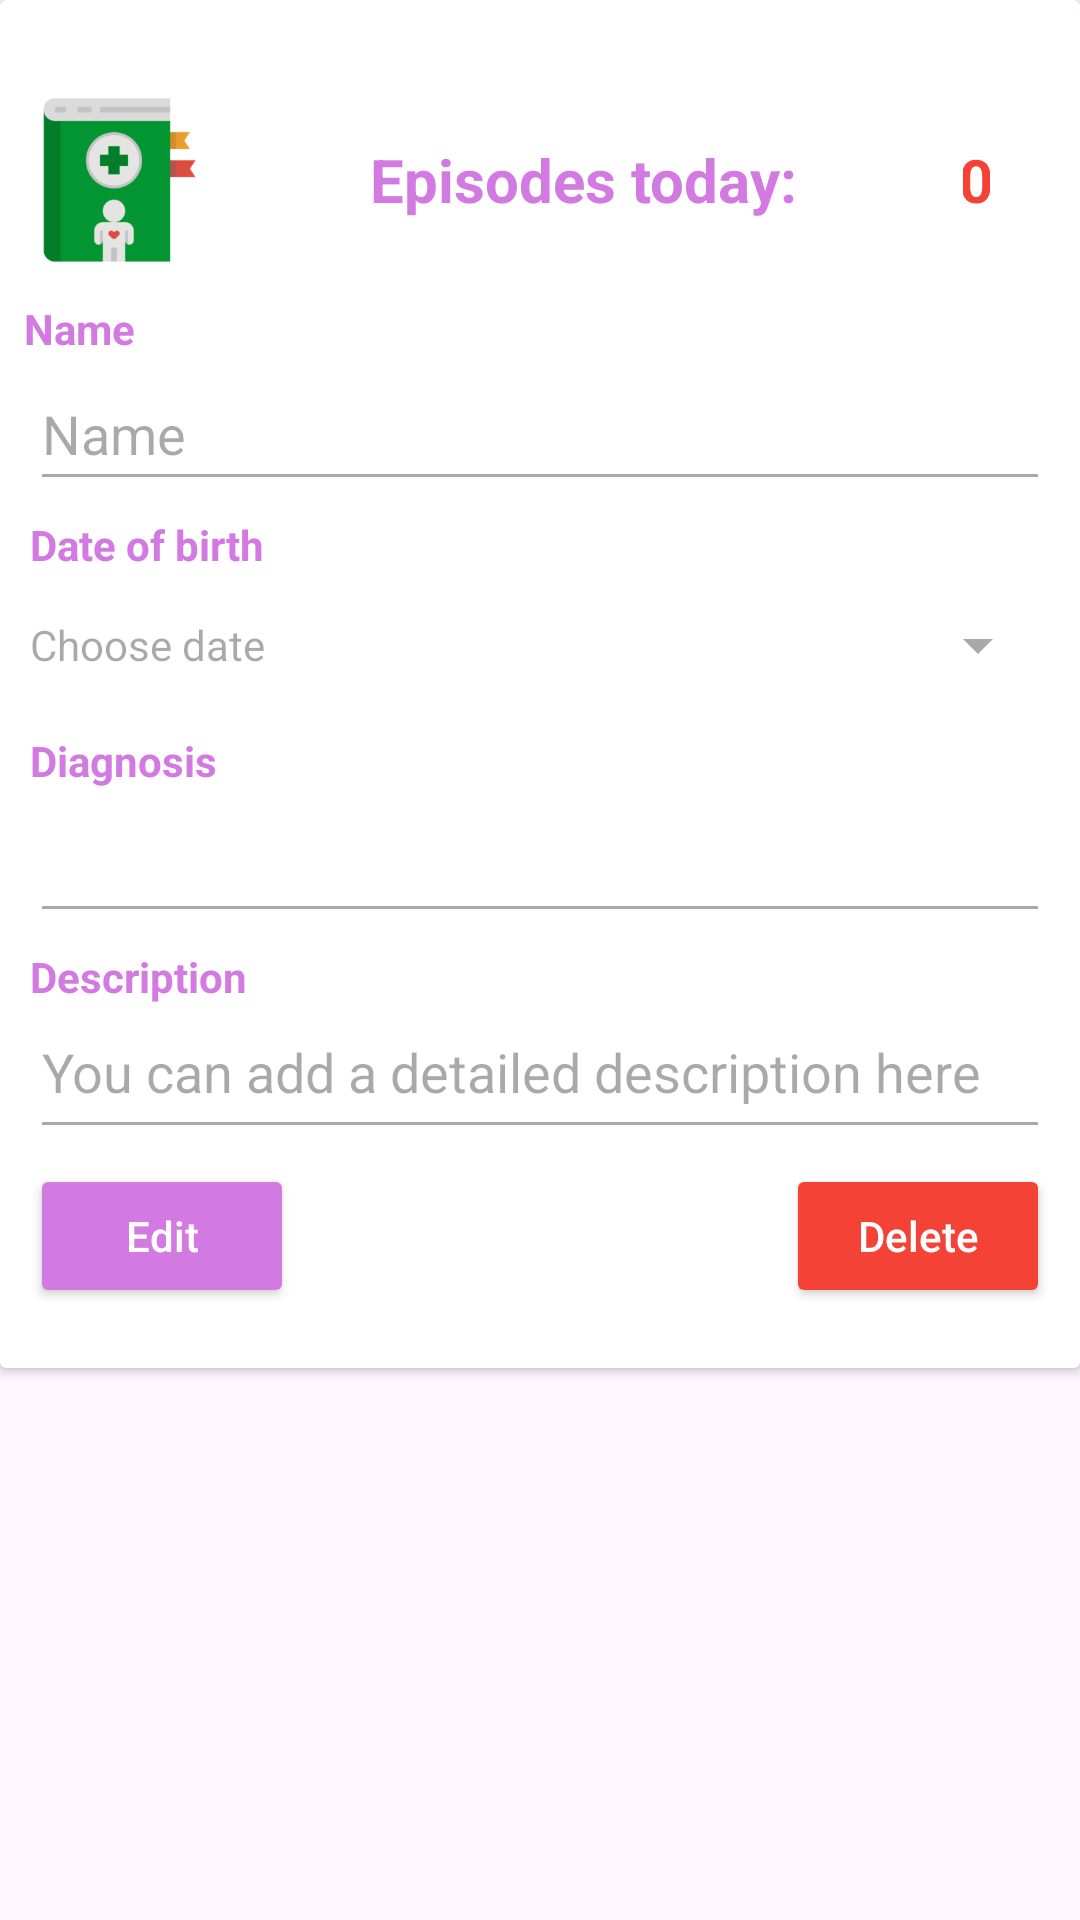

Here is an Android app screen rendered from its layout file. Give the layout XML and the strings, colors and styles it references.
<!-- AndroidManifest.xml: application theme Theme.AppFond -->
<!-- res/layout/diag_list_item.xml -->
<?xml version="1.0" encoding="utf-8"?>
<androidx.constraintlayout.widget.ConstraintLayout xmlns:android="http://schemas.android.com/apk/res/android"
    xmlns:app="http://schemas.android.com/apk/res-auto"
    xmlns:tools="http://schemas.android.com/tools"
    android:layout_width="match_parent"
    android:layout_height="wrap_content">

    <androidx.cardview.widget.CardView
        android:layout_width="0dp"
        android:layout_height="wrap_content"
        app:layout_constraintEnd_toEndOf="parent"
        app:layout_constraintStart_toStartOf="parent"
        app:layout_constraintTop_toTopOf="parent">

        <androidx.constraintlayout.widget.ConstraintLayout
            android:layout_width="match_parent"
            android:layout_height="wrap_content">

            <ImageView
                android:id="@+id/imageView11"
                android:layout_width="60dp"
                android:layout_height="60dp"
                android:layout_marginStart="8dp"
                android:layout_marginTop="30dp"
                android:src="@drawable/handbook_medicine"
                app:layout_constraintStart_toStartOf="parent"
                app:layout_constraintTop_toTopOf="parent" />

            <TextView
                android:id="@+id/textView3"
                android:layout_width="243dp"
                android:layout_height="60dp"
                android:layout_marginStart="5dp"
                android:layout_marginTop="30dp"
                android:layout_marginEnd="5dp"
                android:gravity="center_vertical"
                android:singleLine="false"
                android:text="@string/res_fix_btn_text"
                android:textAlignment="center"
                android:textAllCaps="false"
                android:textColor="@color/fiol_bleed"
                android:textSize="20sp"
                android:textStyle="bold"
                app:layout_constraintEnd_toStartOf="@+id/labelCountEpi"
                app:layout_constraintStart_toEndOf="@+id/imageView11"
                app:layout_constraintTop_toTopOf="parent" />

            <TextView
                android:id="@+id/labelCountEpi"
                android:layout_width="0dp"
                android:layout_height="60dp"
                android:layout_marginTop="30dp"
                android:layout_marginEnd="30dp"
                android:gravity="center_vertical"
                android:text="@string/cnt_txt_epi"
                android:textAlignment="center"
                android:textColor="@color/red"
                android:textSize="20sp"
                android:textStyle="bold"
                app:layout_constraintEnd_toEndOf="parent"
                app:layout_constraintStart_toEndOf="@+id/textView3"
                app:layout_constraintTop_toTopOf="parent" />

            <TextView
                android:id="@+id/textView5"
                android:layout_width="54dp"
                android:layout_height="19dp"
                android:layout_marginStart="8dp"
                android:layout_marginTop="10dp"
                android:text="@string/textName"
                android:textColor="@color/fiol_bleed"
                android:textStyle="bold"
                app:layout_constraintStart_toStartOf="parent"
                app:layout_constraintTop_toBottomOf="@+id/textView3" />

            <TextView
                android:id="@+id/textView7"
                android:layout_width="wrap_content"
                android:layout_height="wrap_content"
                android:layout_marginStart="10dp"
                android:layout_marginTop="5dp"
                android:text="@string/textBirthday"
                android:textColor="@color/fiol_bleed"
                android:textStyle="bold"
                app:layout_constraintStart_toStartOf="parent"
                app:layout_constraintTop_toBottomOf="@+id/fieldCardPersonName" />

            <EditText
                android:id="@+id/fieldCardPersonName"
                android:layout_width="0dp"
                android:layout_height="wrap_content"
                android:layout_marginStart="10dp"
                android:layout_marginEnd="10dp"
                android:autofillHints=""
                android:editable="false"
                android:ems="10"
                android:enabled="false"
                android:inputType="textPersonName"
                android:minHeight="48dp"
                android:text="@string/card_res_name_stat"
                app:layout_constraintEnd_toEndOf="parent"
                app:layout_constraintStart_toStartOf="parent"
                app:layout_constraintTop_toBottomOf="@+id/textView5" />

            <TextView
                android:id="@+id/textView9"
                android:layout_width="wrap_content"
                android:layout_height="wrap_content"
                android:layout_marginStart="10dp"
                android:layout_marginTop="5dp"
                android:text="@string/diag_text_field_stat"
                android:textColor="@color/fiol_bleed"
                android:textStyle="bold"
                app:layout_constraintStart_toStartOf="parent"
                app:layout_constraintTop_toBottomOf="@+id/fieldCardBirthday" />


            <EditText
                android:id="@+id/fieldCardBirthday"
                style="@style/Widget.AppCompat.Spinner"
                android:layout_width="0dp"
                android:layout_height="wrap_content"
                android:layout_marginStart="10dp"
                android:layout_marginEnd="10dp"
                android:autofillHints=""
                android:editable="false"
                android:ems="10"
                android:enabled="false"
                android:hint="@string/textChooseDateField"
                android:minHeight="48dp"
                app:layout_constraintEnd_toEndOf="parent"
                app:layout_constraintStart_toStartOf="parent"
                app:layout_constraintTop_toBottomOf="@+id/textView7"
                tools:ignore="SpeakableTextPresentCheck" />


            <TextView
                android:id="@+id/textView10"
                android:layout_width="wrap_content"
                android:layout_height="wrap_content"
                android:layout_marginStart="10dp"
                android:layout_marginTop="5dp"
                android:text="@string/desc_card_val"
                android:textColor="@color/fiol_bleed"
                android:textStyle="bold"
                app:layout_constraintStart_toStartOf="parent"
                app:layout_constraintTop_toBottomOf="@+id/fieldCardDiag" />

            <EditText
                android:id="@+id/fieldCardDiag"
                android:layout_width="0dp"
                android:layout_height="wrap_content"
                android:layout_marginStart="10dp"
                android:layout_marginEnd="10dp"
                android:autofillHints=""
                android:contentDescription="@string/res_card_val_diag"
                android:editable="true"
                android:ems="10"
                android:enabled="false"
                android:minHeight="48dp"
                app:layout_constraintEnd_toEndOf="parent"
                app:layout_constraintHorizontal_bias="0.042"
                app:layout_constraintStart_toStartOf="parent"
                app:layout_constraintTop_toBottomOf="@+id/textView9" />

            <EditText
                android:id="@+id/fieldCardDesc"
                android:layout_width="0dp"
                android:layout_height="wrap_content"
                android:layout_marginStart="10dp"
                android:layout_marginEnd="10dp"
                android:autofillHints=""
                android:editable="false"
                android:ems="10"
                android:enabled="false"
                android:gravity="start|top"
                android:hint="@string/res_desc_card"
                android:inputType="textMultiLine"
                android:minHeight="48dp"
                app:layout_constraintEnd_toEndOf="parent"
                app:layout_constraintStart_toStartOf="parent"
                app:layout_constraintTop_toBottomOf="@+id/textView10" />

            <Button
                android:id="@+id/buttonEditCard"
                android:layout_width="wrap_content"
                android:layout_height="wrap_content"
                android:layout_marginStart="10dp"
                android:layout_marginTop="5dp"
                android:layout_marginBottom="20dp"
                android:backgroundTint="@color/fiol_bleed"
                android:text="@string/textEdit"
                android:textColor="@color/white"
                android:textAllCaps="false"
                app:cornerRadius="18dp"
                app:icon="@drawable/receipt"
                app:iconSize="32dp"
                app:iconTint="@null"
                app:iconTintMode="src_in"
                app:layout_constraintBottom_toBottomOf="parent"
                app:layout_constraintStart_toStartOf="parent"
                app:layout_constraintTop_toBottomOf="@+id/fieldCardDesc" />

            <Button
                android:id="@+id/buttonDelCard"
                android:layout_width="wrap_content"
                android:layout_height="wrap_content"
                android:layout_marginTop="5dp"
                android:layout_marginEnd="10dp"
                android:layout_marginBottom="20dp"
                android:backgroundTint="@color/red"
                android:text="@string/textDelete"
                android:textAllCaps="false"
                android:textColor="@color/white"
                app:cornerRadius="18dp"
                app:icon="@drawable/exit_32"
                app:iconSize="32dp"
                app:iconTint="@null"
                app:iconTintMode="src_in"
                app:layout_constraintBottom_toBottomOf="parent"
                app:layout_constraintEnd_toEndOf="parent"
                app:layout_constraintTop_toBottomOf="@+id/fieldCardDesc" />

            <TextView
                android:id="@+id/fieldIdCard"
                android:layout_width="wrap_content"
                android:layout_height="wrap_content"
                android:layout_marginStart="100dp"
                android:layout_marginTop="5dp"
                android:text="0"
                android:visibility="invisible"
                app:layout_constraintStart_toStartOf="parent"
                app:layout_constraintTop_toTopOf="parent" />

            <TextView
                android:id="@+id/textDiagTmp"
                android:layout_width="wrap_content"
                android:layout_height="wrap_content"
                android:layout_marginEnd="2dp"
                android:layout_marginBottom="5dp"
                android:text="TextView"
                android:visibility="invisible"
                app:layout_constraintBottom_toBottomOf="parent"
                app:layout_constraintEnd_toStartOf="@+id/buttonDelCard"
                app:layout_constraintStart_toEndOf="@+id/buttonEditCard" />

        </androidx.constraintlayout.widget.ConstraintLayout>
    </androidx.cardview.widget.CardView>

</androidx.constraintlayout.widget.ConstraintLayout>
<!-- resources referenced by this layout -->
<resources>
  <color name="fiol_bleed">#D27AE1</color>
  <color name="red">#F44336</color>
  <color name="white">#FFFFFFFF</color>
  <!-- drawable exit_32: png bitmap (drawable, 1814 bytes) -->
  <!-- drawable handbook_medicine: png bitmap (drawable, 10821 bytes) -->
  <!-- drawable receipt: png bitmap (drawable, 914 bytes) -->
  <string name="card_res_name_stat">Name</string>
  <string name="cnt_txt_epi">0</string>
  <string name="desc_card_val">Description</string>
  <string name="diag_text_field_stat">Diagnosis</string>
  <string name="res_card_val_diag">diag</string>
  <string name="res_desc_card">You can add a detailed description here</string>
  <string name="res_fix_btn_text">Episodes today:</string>
  <string name="textBirthday">Date of birth</string>
  <string name="textChooseDateField">Choose date</string>
  <string name="textDelete">Delete</string>
  <string name="textEdit">Edit</string>
  <string name="textName">Name</string>
  <style name="Theme.AppFond" parent="Theme.MaterialComponents.DayNight.NoActionBar">
          
          <item name="colorPrimary">@color/fiol</item>
          <item name="colorPrimaryVariant">@color/fiol</item>
          <item name="colorOnPrimary">@color/white</item>
          
          <item name="colorSecondary">@color/purple_400</item>
          <item name="colorSecondaryVariant">@color/purple_800</item>
          <item name="colorOnSecondary">@color/black</item>
          
          
      </style>
  <color name="fiol">#9C27B0</color>
  <color name="black">#FF000000</color>
</resources>
